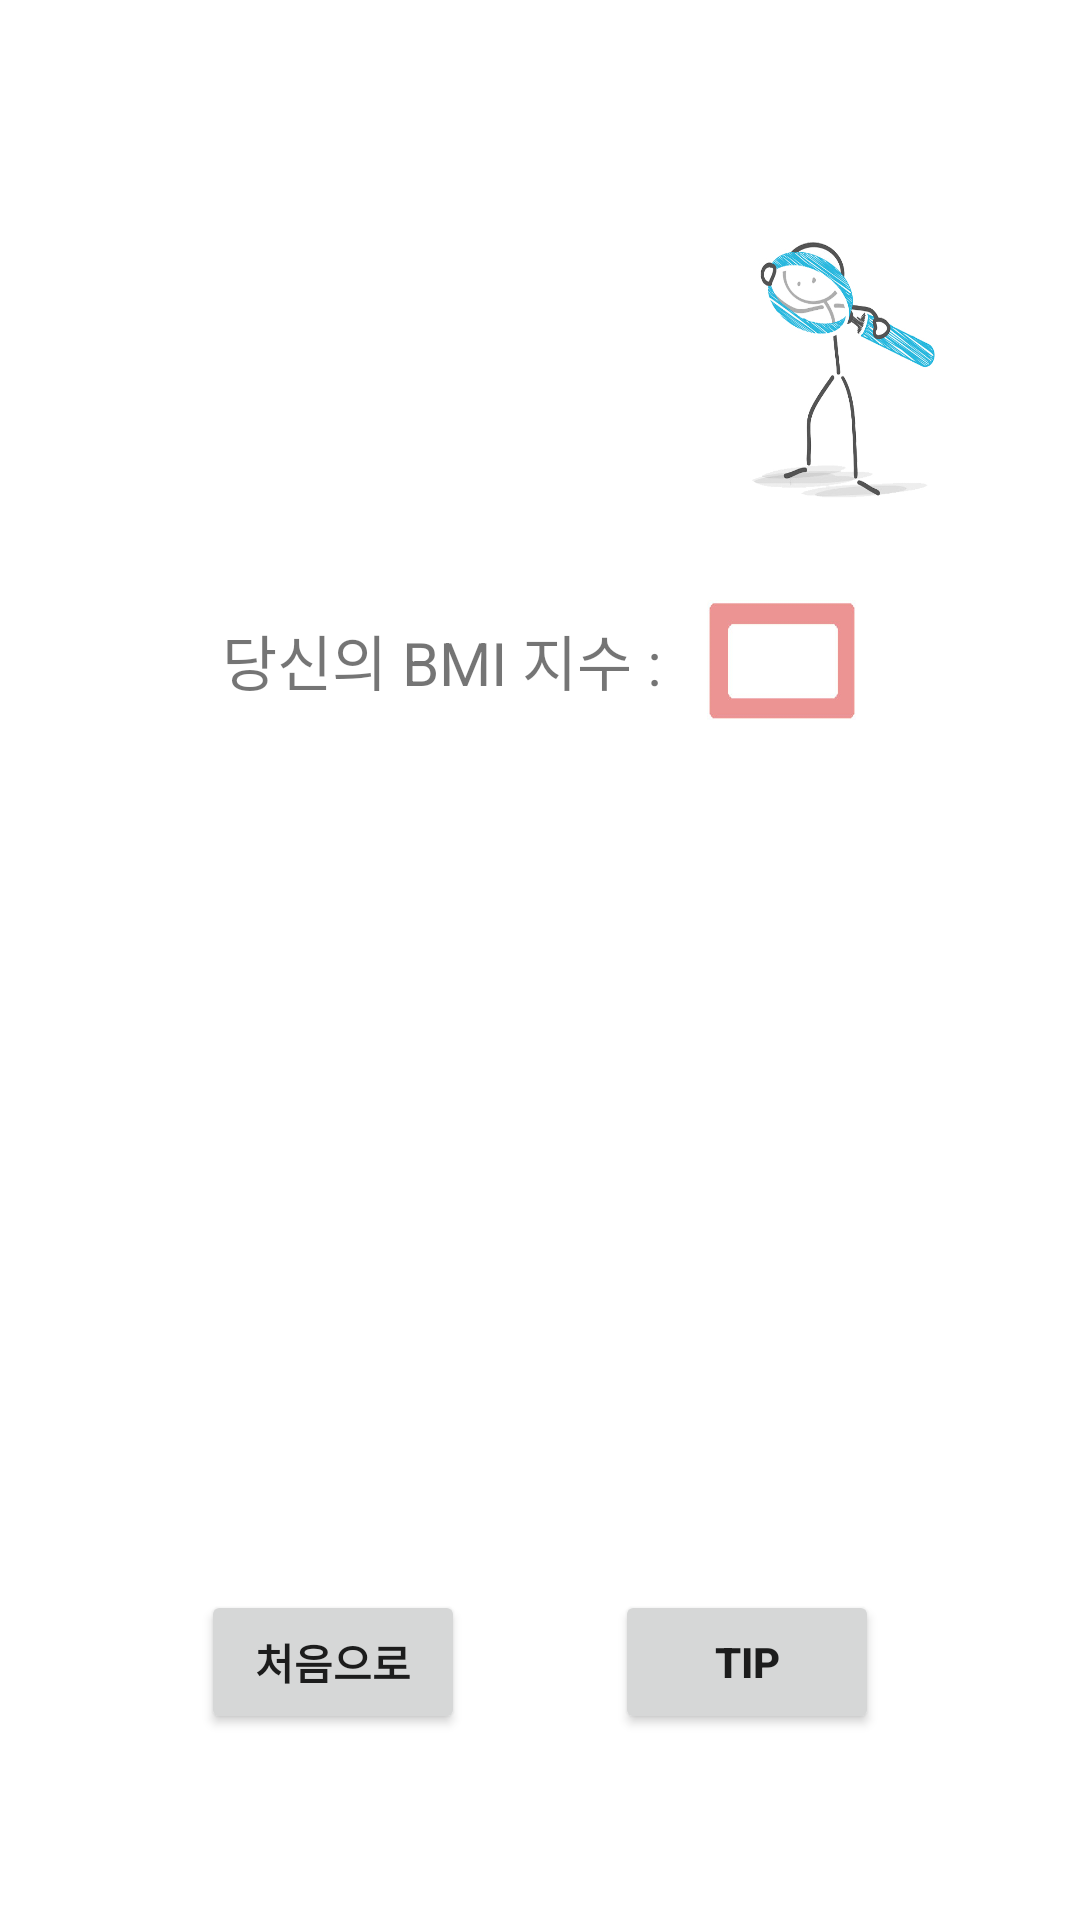

This screen was rendered from an Android layout file. Write that file and the resources it references.
<!-- AndroidManifest.xml: application theme Theme.Andorid_Team4_BMI -->
<!-- res/layout/activity_result.xml -->
<?xml version="1.0" encoding="utf-8"?>
<LinearLayout xmlns:android="http://schemas.android.com/apk/res/android"
    android:orientation="vertical"
    xmlns:app="http://schemas.android.com/apk/res-auto"
    xmlns:tools="http://schemas.android.com/tools"
    android:layout_width="match_parent"
    android:layout_height="match_parent"
    tools:context=".ResultActivity"
    android:background="@drawable/re"
   >




    <LinearLayout
        android:layout_marginTop="200dp"
        android:layout_width="match_parent"
        android:layout_height="wrap_content"
        android:orientation="horizontal"
        android:gravity="center"
        android:layout_marginBottom="30dp">


        <TextView
            android:layout_width="wrap_content"
            android:layout_height="wrap_content"
            android:text="당신의 BMI 지수 :"
            android:textSize="20dp"/>

        <TextView
            android:id="@+id/tvBmi"
            android:layout_width="50dp"
            android:layout_height="40dp"
            android:layout_marginLeft="15dp"
            android:gravity="center"
            android:background="@drawable/bmibox" />


    </LinearLayout>
    <LinearLayout
        android:layout_width="wrap_content"
        android:layout_height="160dp"
        android:orientation="vertical"
        >

        <ImageView
            android:id="@+id/iv"
            android:layout_width="wrap_content"
            android:layout_height="wrap_content"
            />
    </LinearLayout>
    <LinearLayout
        android:gravity="center"
        android:layout_width="match_parent"
        android:layout_height="wrap_content"
        android:orientation="horizontal"
        android:layout_marginTop="100dp">

    <Button
        android:id="@+id/homeBtn"
        android:layout_width="wrap_content"
        android:layout_height="wrap_content"
        android:textStyle="bold"
        android:text="처음으로"
        android:layout_marginRight="50dp"

        />

    <Button
        android:id="@+id/tipBtn"
        android:layout_width="wrap_content"
        android:layout_height="wrap_content"
        android:textStyle="bold"
        android:text="TIP"

        />
    </LinearLayout>
</LinearLayout>
<!-- resources referenced by this layout -->
<resources>
  <!-- drawable bmibox: jpg bitmap (drawable, 20972 bytes) -->
  <!-- drawable re: jpg bitmap (drawable, 654288 bytes) -->
  <style name="Theme.Andorid_Team4_BMI" parent="Theme.MaterialComponents.DayNight.DarkActionBar">
          
          <item name="colorPrimary">@color/purple_500</item>
          <item name="colorPrimaryVariant">@color/purple_700</item>
          <item name="colorOnPrimary">@color/white</item>
          
          <item name="colorSecondary">@color/teal_200</item>
          <item name="colorSecondaryVariant">@color/teal_700</item>
          <item name="colorOnSecondary">@color/black</item>
          
          <item name="android:statusBarColor" tools:targetApi="l">?attr/colorPrimaryVariant</item>
          
      </style>
  <!-- not gathered from this repository: default colours our renderer supplied (Android Studio template values) -->
  <color name="purple_500">#FF6200EE</color>
  <color name="purple_700">#FF3700B3</color>
  <color name="teal_200">#FF03DAC5</color>
  <color name="teal_700">#FF018786</color>
  <color name="black">#FF000000</color>
  <color name="white">#FFFFFFFF</color>
</resources>
